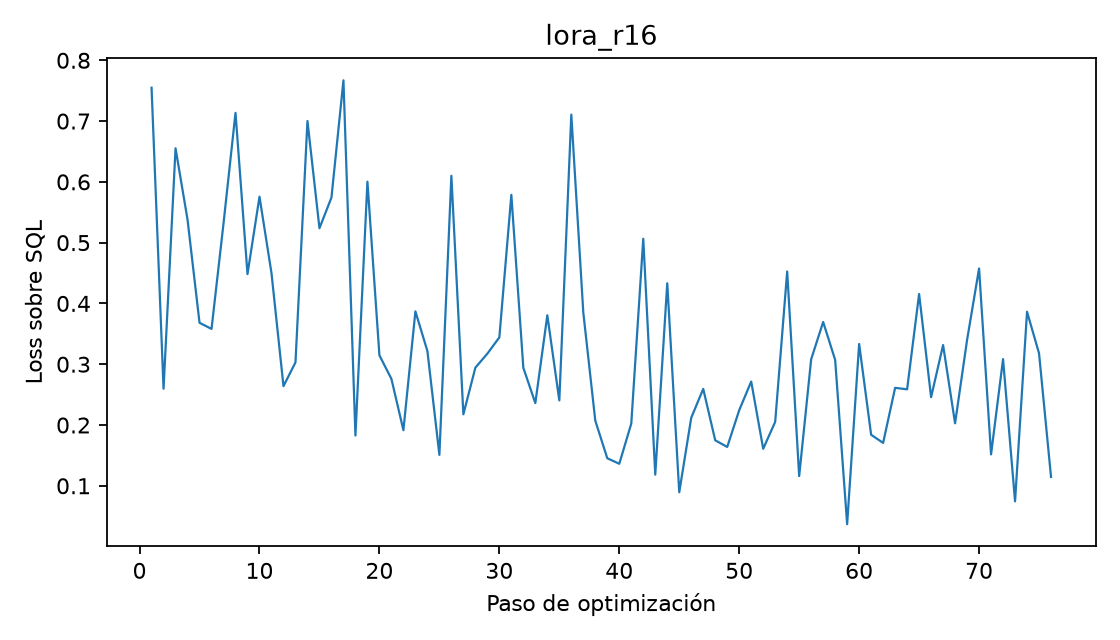

The table this chart was drawn from, first rows:
paso, epoca, loss, learning_rate, segundos, tokens
1, 0.001323, 0.7549, 0.0002, 18.1, 3927
2, 0.002646, 0.2597, 0.0002, 18.09, 4149
3, 0.00397, 0.6553, 0.0001973, 15.68, 3672
4, 0.005293, 0.5379, 0.0001946, 16.42, 3802
5, 0.006616, 0.3682, 0.0001919, 17.82, 3973
6, 0.007939, 0.3581, 0.0001892, 15.9, 3693
7, 0.009262, 0.5315, 0.0001865, 23.8, 3946
8, 0.01059, 0.7135, 0.0001838, 20.79, 4203
9, 0.01191, 0.4483, 0.0001811, 18.91, 3807
10, 0.01323, 0.5756, 0.0001784, 18.82, 3963
11, 0.01456, 0.4499, 0.0001757, 28.2, 4017
12, 0.01588, 0.2639, 0.000173, 33.35, 3896
13, 0.0172, 0.303, 0.0001703, 24.9, 3942
14, 0.01852, 0.7001, 0.0001676, 24.98, 3910
15, 0.01985, 0.5237, 0.0001649, 66.3, 3797
16, 0.02117, 0.5742, 0.0001622, 49.21, 3963
17, 0.02249, 0.767, 0.0001595, 45.78, 3734
18, 0.02382, 0.1827, 0.0001568, 47.59, 3763
19, 0.02514, 0.6003, 0.0001541, 37.47, 3587
20, 0.02646, 0.3146, 0.0001514, 35.9, 3617
21, 0.02779, 0.2758, 0.0001486, 38.85, 3609
22, 0.02911, 0.1915, 0.0001459, 40.29, 4027
23, 0.03043, 0.3869, 0.0001432, 35.06, 3661
24, 0.03176, 0.3217, 0.0001405, 34.58, 3798
25, 0.03308, 0.1508, 0.0001378, 39.48, 3758
26, 0.0344, 0.61, 0.0001351, 36.53, 4038
27, 0.03573, 0.2176, 0.0001324, 19.12, 4097
28, 0.03705, 0.2943, 0.0001297, 15.7, 3891
29, 0.03837, 0.3174, 0.000127, 15.36, 3561
30, 0.0397, 0.3442, 0.0001243, 17.4, 3959
31, 0.04102, 0.5787, 0.0001216, 18.54, 3985
32, 0.04234, 0.2941, 0.0001189, 17.13, 3872
33, 0.04367, 0.236, 0.0001162, 20.24, 3826
34, 0.04499, 0.3805, 0.0001135, 16.44, 3629
35, 0.04631, 0.2405, 0.0001108, 17.2, 3795
36, 0.04763, 0.7106, 0.0001081, 18.86, 3938
37, 0.04896, 0.385, 0.0001054, 17.39, 3750
38, 0.05028, 0.2071, 0.0001027, 24.64, 3434
39, 0.0516, 0.1453, 0.0001, 29.16, 3744
40, 0.05293, 0.1362, 9.729729729729731e-05, 29.38, 4318
41, 0.05425, 0.2023, 9.45945945945946e-05, 22.08, 3786
42, 0.05557, 0.5064, 9.18918918918919e-05, 67.77, 3947
43, 0.0569, 0.1183, 8.918918918918919e-05, 45.24, 3847
44, 0.05822, 0.4332, 8.64864864864865e-05, 46.25, 3969
45, 0.05954, 0.08933, 8.378378378378379e-05, 44.22, 3734
46, 0.06087, 0.2119, 8.108108108108109e-05, 52.02, 4210
47, 0.06219, 0.2594, 7.837837837837838e-05, 41.35, 3832
48, 0.06351, 0.1748, 7.567567567567568e-05, 47.55, 3349
49, 0.06484, 0.1639, 7.297297297297297e-05, 41.81, 3753
50, 0.06616, 0.2243, 7.027027027027028e-05, 32.03, 3614
51, 0.06748, 0.2715, 6.756756756756757e-05, 39.47, 4054
52, 0.06881, 0.1609, 6.486486486486487e-05, 51.51, 3762
53, 0.07013, 0.2052, 6.216216216216216e-05, 42.87, 3672
54, 0.07145, 0.4526, 5.9459459459459466e-05, 54.33, 3819
55, 0.07278, 0.116, 5.6756756756756757e-05, 41.74, 3695
56, 0.0741, 0.3081, 5.405405405405406e-05, 39.29, 3864
57, 0.07542, 0.3695, 5.135135135135135e-05, 32.31, 3425
58, 0.07674, 0.3071, 4.8648648648648654e-05, 39.05, 3711
59, 0.07807, 0.03679, 4.594594594594595e-05, 36.24, 3771
60, 0.07939, 0.3333, 4.324324324324325e-05, 42.46, 3897
... 16 more rows
